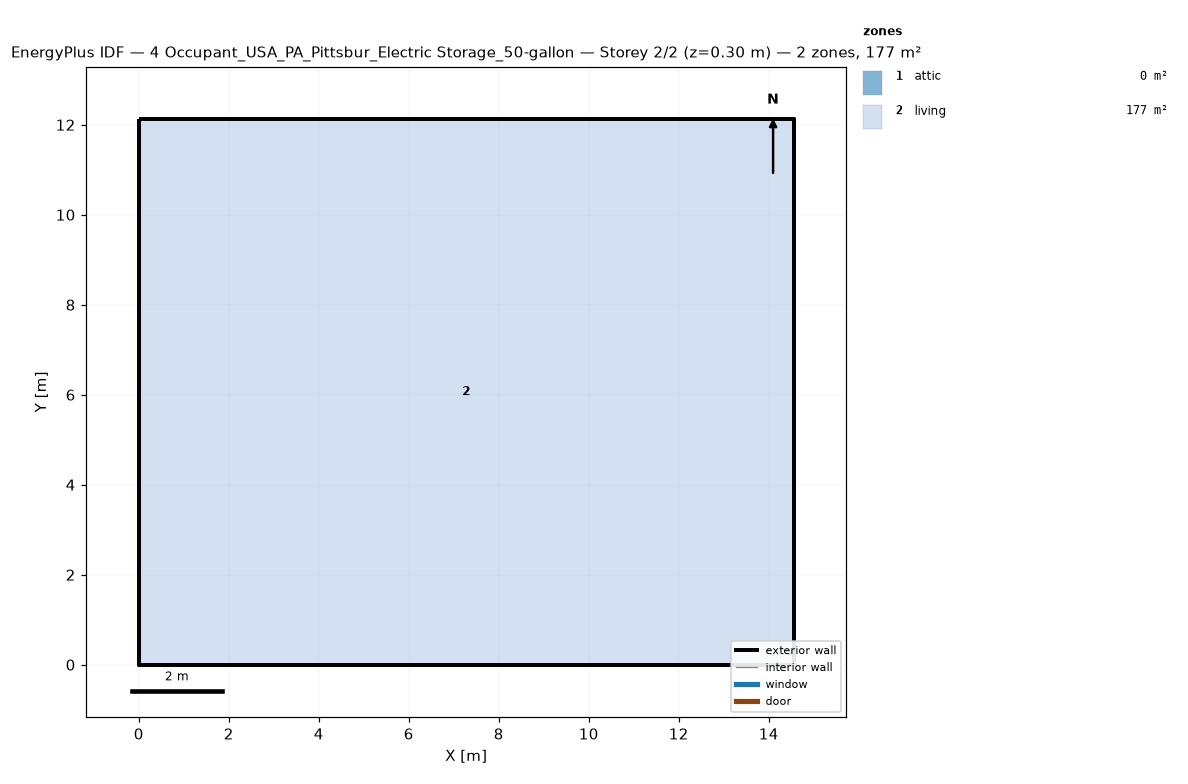
=== STOREY PLAN SPEC (per zone: floor XY polygon, exterior-wall plan segments, windows/doors) ===
zone 1: attic  (0.0 m²)
  exterior wall: (14.55, 0.00) – (14.55, 12.13) – (14.55, 6.06)  [18.2 m]
  exterior wall: (0.00, 12.13) – (0.00, 0.00) – (0.00, 6.06)  [18.2 m]
zone 2: living  (176.5 m²)
  floor: (0.00, 0.00) (0.00, 12.13) (14.55, 12.13) (14.55, 0.00)
  exterior wall: (0.00, 0.00) – (14.55, 0.00)  [14.6 m]
  exterior wall: (14.55, 0.00) – (14.55, 12.13)  [12.1 m]
  exterior wall: (14.55, 12.13) – (0.00, 12.13)  [14.6 m]
  exterior wall: (0.00, 12.13) – (0.00, 0.00)  [12.1 m]

=== DERIVED (storey summary) ===
Building: 4 Occupant_USA_PA_Pittsbur_Electric Storage_50-gallon
Storey: 2 of 2  (floor level z = 0.30 m)
Storey gross floor area: 176.5 m²
Zones on this storey: 2
  - attic: floor 0.0 m²; exterior wall 36.4 m (24.5 m²); WWR 0.0%
  - living: floor 176.5 m²; exterior wall 53.4 m (146.4 m²); WWR 0.0%
Zone adjacency: (none detected)